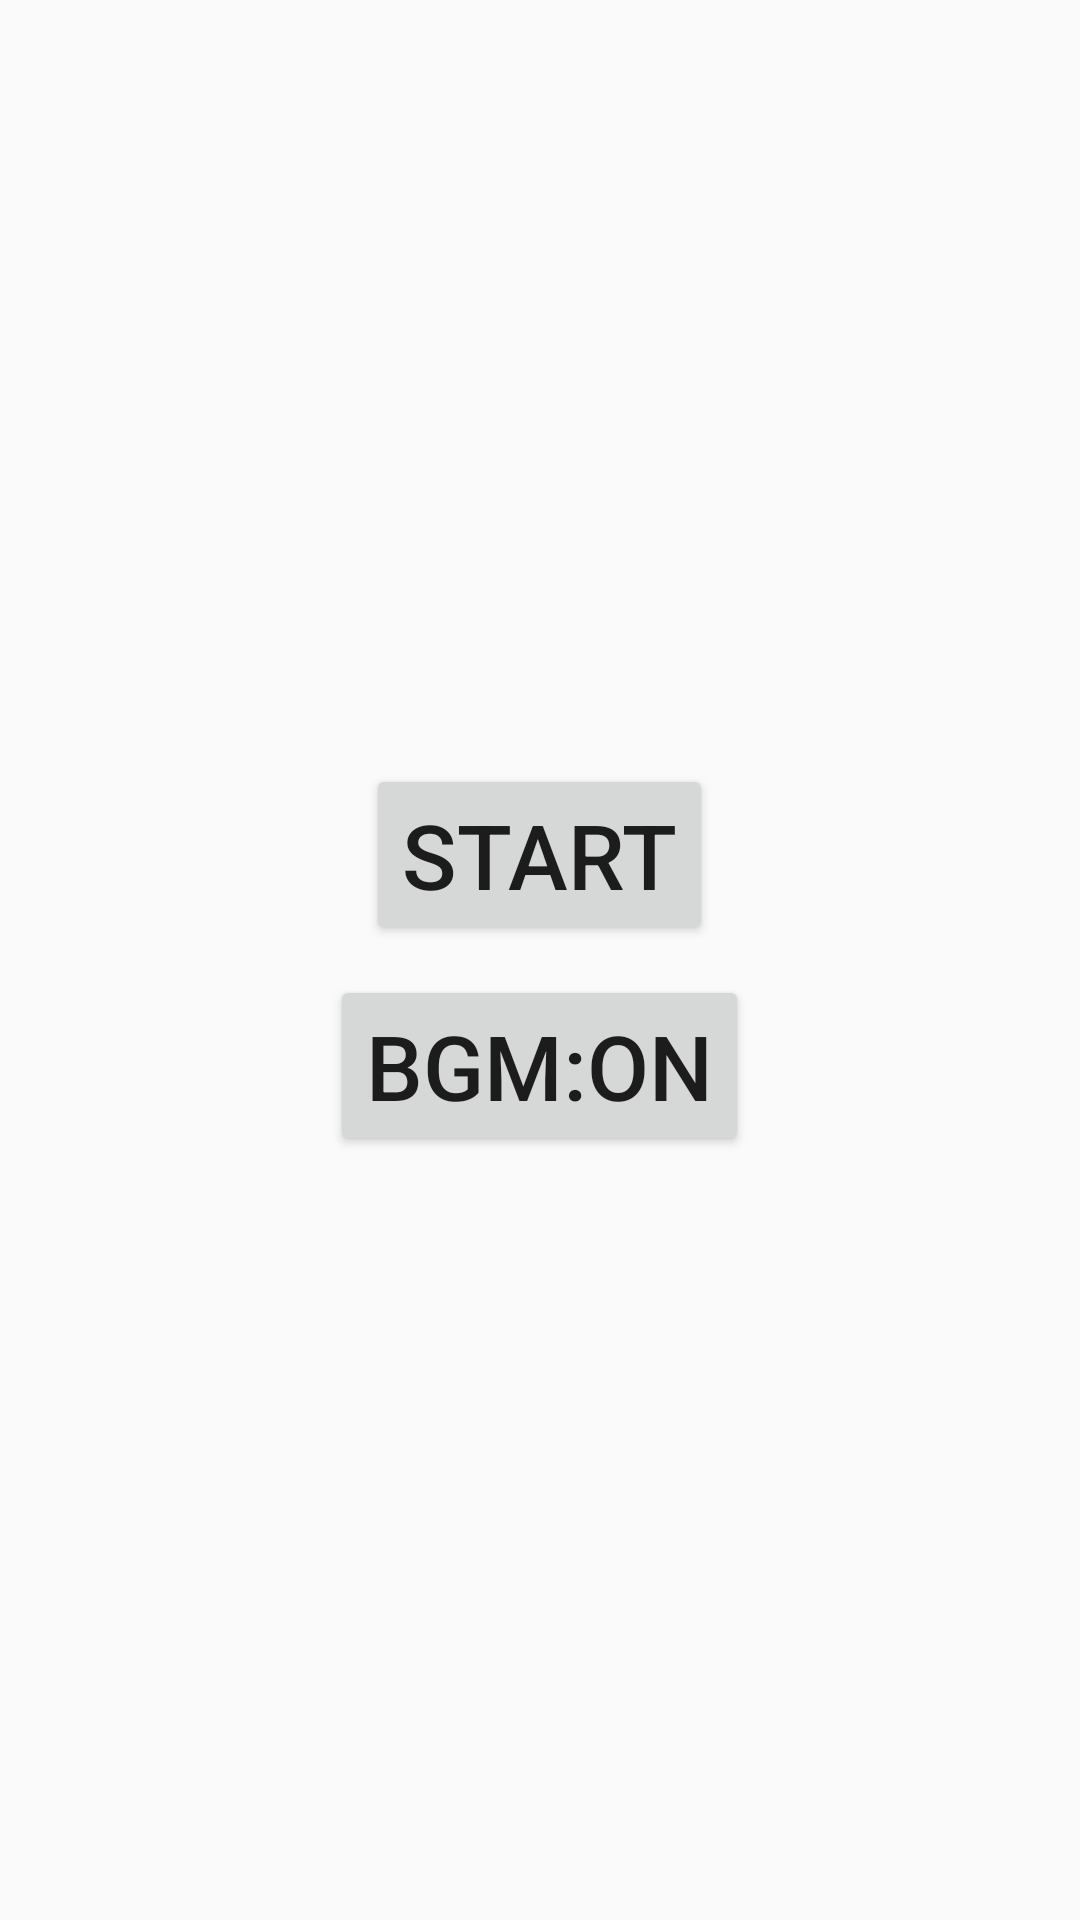

Produce the Android XML layout that renders to this screen, including the resource entries it uses.
<!-- AndroidManifest.xml: application theme AppTheme -->
<!-- res/layout/layout_title.xml -->
<LinearLayout xmlns:android="http://schemas.android.com/apk/res/android"
    xmlns:tools="http://schemas.android.com/tools"
    android:layout_width="fill_parent"
    android:layout_height="fill_parent"
    android:gravity="center"
    android:orientation="vertical" >
        

        <Button
            android:id="@+id/button"
            style="@style/button_state"
            android:layout_width="wrap_content"
            android:layout_height="wrap_content"
            android:text="@string/button_start"
            android:textSize="@dimen/button_text_size" />

        <Button
            android:id="@+id/button_volume"
            style="@style/button_state"
            android:layout_width="wrap_content"
            android:layout_height="wrap_content"
            android:layout_marginTop="10dp"
            android:text="@string/button_volume"
            android:textSize="@dimen/button_text_size" />

</LinearLayout>
<!-- resources referenced by this layout -->
<resources>
  <dimen name="button_text_size">30sp</dimen>
  <string name="button_start">START</string>
  <string name="button_volume">BGM:ON</string>
  <style name="AppTheme" parent="AppBaseTheme">
          
      </style>
  <style name="AppBaseTheme" parent="Theme.AppCompat.Light">
          
      </style>
</resources>
